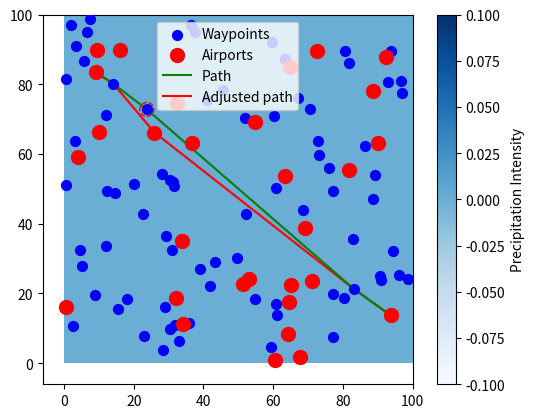

Generate this figure with matplotlib:
import numpy as np
import matplotlib.pyplot as plt
from scipy.stats import multivariate_normal
from scipy.spatial.distance import cdist
from matplotlib.animation import FuncAnimation
from matplotlib.patches import Polygon
from datetime import datetime, timedelta
from matplotlib.patches import Circle

   #####################################################
   # Code Developed by                                 #
   # [redacted]
   # [redacted]
   # [redacted]
   # [email redacted]                 #
   #                                                   #
   #####################################################

#############################################################################################################
# This script provides a foundation for path optimization using dynamic weather.                            #
# It demonstrates a complex integration of weather pattern simulations, aircraft path                       #
# calculations, and real-time graphical updates, setting a solid groundwork for further development in path #
# optimization technologies.                                                                                #
#############################################################################################################

# Key Areas for Future Development:
# - Precipitation Forecasting: Currently, the implementation considers precipitation
#   only at specific waypoints and not along the path segments connecting these points.
#   Extending the precipitation evaluation to these segments could provide a more
#   comprehensive understanding of environmental conditions affecting the entire flight
#   route.
# - Temporal Coherence: There are discrepancies in how temporal elements are handled
#   between the simulation of precipitation and aircraft movements. Aligning the
#   temporal logic used for both will be crucial for ensuring the forecasts are accurate
#   and reliable.
# - Path and Waypoint Optimization: This script lays the groundwork for path optimization
#   under dynamic environmental conditions. It employs multiple iterations and recalculations,
#   which could be made more efficient through caching results or precomputing reusable
#   values. Simplifying complex conditions and modularizing the code into smaller, more
#   manageable functions would also enhance maintainability and performance.
#
# # =============================================================================
# # This foundation invites future contributions that could refine and expand upon the initial
# # models, particularly focusing on implementing the more comprehensive cost functions
# # and optimizing real-time decision-making for aircraft navigation. By improving these aspects,
# # the simulation will become a more powerful tool for predictive analytics and operational
# # planning in adverse weather conditions. Enhancements in these areas will enable more precise
# # predictions and efficient navigational strategies, thereby increasing safety and efficiency
# # in flight operations under challenging weather scenarios.
# =============================================================================


# Threshold for high precipitation (adjust as needed)
precipitation_threshold = 2
# This is an example value

# Dictionary to store high precipitation events
high_precipitation_events = {}

# Dictionary to store timestamps and positions of aircraft
aircraft_waypoints_timestamps = {}


# Initialize global variables
global_min_precipitation = float('inf')
global_max_precipitation = float('-inf')

np.random.seed(42)  # Setting a fixed seed for reproducibility


def scale_precipitation(value, min_val, max_val, new_min=1, new_max=20):
    # Values of precipitation are scaled between 1 and 20 for convenience
    return new_min + (value - min_val) * (new_max - new_min) / (max_val - min_val)


def generate_wind_data(N):
    """
        Generate a simulation of wind vector components based on a potential field. This function
        simulates the wind over a unit square area by solving a discrete approximation of Laplace's equation
        to find a potential field, then calculates the gradient of this field to obtain the wind vectors.

        Args:
            N (int): The resolution of the grid. A higher value results in a finer grid.

        Returns:
            tuple: Two numpy arrays (Vx, Vy) representing the x and y components of the wind velocity at each grid point.
        """
    x = np.linspace(0, 1, N)
    y = np.linspace(0, 1, N)
    X, Y = np.meshgrid(x, y)
    phi = np.zeros((N, N))
    phi[0, :] = 143
    phi[-1, :] = 21
    phi[:, 0] = 49
    phi[:, -1] = 93
    for _ in range(5000):
        phi[1:-1, 1:-1] = (phi[:-2, 1:-1] + phi[2:, 1:-1] + phi[1:-1, :-2] + phi[1:-1, 2:]) / 4
    Vx, Vy = np.gradient(-phi)
    return Vx, Vy


def record_aircraft_timestamps(position, timestamp):
    """
    Record the timestamp and position of the aircraft.
    Args:
    position (np.array): The current position of the aircraft.
    timestamp (datetime): The current timestamp.

     Note:
        This function modifies a global dictionary named `aircraft_waypoints_timestamps` to store the timestamps.
    """
    # Round position to nearest integer for simplicity in storage
    position_tuple = tuple(np.round(position).astype(int))
    if position_tuple not in aircraft_waypoints_timestamps:
        aircraft_waypoints_timestamps[position_tuple] = timestamp
        print(f"Recorded waypoint at {position_tuple} on {timestamp}")


def calculate_travel_times(path, speed_kmph):
    """
    Calculate estimated travel times to each waypoint in the path.
    Args:
    path (np.array): Array of waypoints.
    speed_kmph (float): Aircraft speed in kilometers per hour.

    Returns:
    List of datetime objects representing the estimated times of arrival at each waypoint.
    """
    times = [datetime.now()]  # Start time is now
    total_distance = 0  # Total distance traveled
    for i in range(1, len(path)):
        distance = np.linalg.norm(path[i] - path[i - 1])
        total_distance += distance
        # Convert distance to travel time (distance in km / speed in km/h = time in hours)
        travel_time_hours = distance / speed_kmph
        # Convert hours to timedelta and add to the last time
        times.append(times[-1] + timedelta(hours=travel_time_hours))
    return times


def forecast_precipitation_along_path(path, travel_times, coordinates, grid_size, cov_scale, Vx, Vy, precipitation_sources):
    """
    Forecast precipitation at each waypoint at the expected arrival time.
    """
    forecasts = {}
    current_time = datetime.now()
    Vx_mean, Vy_mean = Vx.mean(), Vy.mean()

    for position, arrival_time in zip(path, travel_times):
        # Simulate the precipitation for a future time based on current data and weather patterns
        # Here, we assume the weather pattern changes slightly over time, represented by a Gaussian function with continuous input from cosine function as BC's
        # We may need a more complex model based on actual weather forecast data
        # Calculate the frame index based on the difference between the arrival time and current time
        frame = int((arrival_time - datetime.now()).total_seconds() / 60)  # Convert future time to frame index
        wind_vector = calculate_wind_vector(frame, Vx_mean, Vy_mean)

        # Simulate how the sources and precipitation might evolve by that frame
        # This is a simplistic assumption and may need a more detailed weather model
        timestamp = datetime.now() + timedelta(minutes=frame)
        centers = [source["position"] + wind_vector * frame for source in precipitation_sources.values()]
        precipitation_field = simulate_precipitation(coordinates, cov_scale, timestamp, precipitation_sources)

        # Find the precipitation value at the waypoint's grid position
        grid_x, grid_y = int(position[0]), int(position[1])
        if 0 <= grid_x < grid_size and 0 <= grid_y < grid_size:
            forecasts[(grid_x, grid_y)] = (arrival_time, precipitation_field[grid_y, grid_x])

    return forecasts


def simulate_precipitation(coordinates, cov_scale, timestamp, precipitation_sources):
    """
        Simulates the precipitation at each point on a grid given multiple moving precipitation sources.

        Args:
            coordinates (np.array): A 2D array of x, y coordinates for grid points.
            cov_scale (float): Scale factor for the covariance of the precipitation distribution.
            timestamp (datetime): The current time for which precipitation is being simulated.
            precipitation_sources (dict): A dictionary of precipitation sources with their current positions and movement directions.

        Globals:
            global_min_precipitation (float): Tracks the minimum precipitation recorded globally.
            global_max_precipitation (float): Tracks the maximum precipitation recorded globally.

        Returns:
            np.array: A grid of scaled precipitation values.
        """
    global global_min_precipitation, global_max_precipitation
    total_precipitation = np.zeros((grid_size, grid_size))
    reshaped_coordinates = coordinates.reshape(grid_size * grid_size, 2)

    for name, source in precipitation_sources.items():
        center = source["position"]
        direction = source["direction"]

        # Update position with direction
        new_position = center + direction
        # Ensure the new position does not go out of the plot boundaries
        new_position = np.clip(new_position, 0, grid_size - 1)
        source["position"] = new_position

        covariance = cov_scale * np.eye(2)
        rv = multivariate_normal(mean=center, cov=covariance)
        precipitation_at_points = rv.pdf(reshaped_coordinates).reshape(grid_size, grid_size)
        total_precipitation += precipitation_at_points

        # Optionally move the source based on its direction
        # source["position"] += direction  # Update position based on the direction for dynamic movement

        # Update global precipitation min and max
    current_min = np.min(total_precipitation)
    current_max = np.max(total_precipitation)
    if current_min < global_min_precipitation:
        global_min_precipitation = current_min
    if current_max > global_max_precipitation:
        global_max_precipitation = current_max

        # Apply scaling to normalize precipitation data
    scaled_precipitation = scale_precipitation(total_precipitation, global_min_precipitation, global_max_precipitation)

    # Check for high precipitation and store the data
    high_precip = scaled_precipitation >= precipitation_threshold
    if np.any(high_precip):
        high_coords = np.argwhere(high_precip)
        for coord in high_coords:
            x, y = coord
            high_precipitation_events[(x, y, timestamp)] = scaled_precipitation[x, y]

    print(f'Min precipitation: {np.min(scaled_precipitation)}, Max precipitation: {np.max(scaled_precipitation)}')

    return scaled_precipitation


# Function to calculate the interpolated position and direction of the aircraft
def get_aircraft_position_and_angle(path, frame, total_frames):
    """
       Calculates the aircraft's position and direction angle along a defined path at a specified frame
       based on linear interpolation between path waypoints.

       Args:
           path (list or np.ndarray): A list of waypoints defining the path of the aircraft. Each waypoint is a tuple or list of length 2.
           frame (int): The current frame number to determine the position on the path.
           total_frames (int): The total number of frames in the animation or simulation.

       Returns:
           tuple: The interpolated position (np.ndarray) and the normalized direction vector (np.ndarray) of the aircraft.
       """
    for i, p in enumerate(path):
        if not (isinstance(p, (list, tuple, np.ndarray)) and len(p) == 2):
            print(f"Invalid element at index {i}: {p}")
    # Check that all waypoints are consistent and of length 2
    if not all(isinstance(p, (list, tuple, np.ndarray)) and len(p) == 2 for p in path):
        raise ValueError("All elements in 'path' must be sequences of length 2")

    # Convert path to numpy array if it's not already one
    path = np.array(path) if not isinstance(path, np.ndarray) else path

    # Ensure the path is a 2D array with shape (n, 2)
    if len(path) > 1 and path.ndim == 2 and path.shape[1] == 2:
        total_path_length = np.sum(np.linalg.norm(np.diff(path, axis=0), axis=1))
        travel_distance = (frame / total_frames) * total_path_length
        accumulated_distance = 0

        # Loop over the path to find the interpolated position for the current frame
        for i in range(1, len(path)):
            segment_length = np.linalg.norm(path[i] - path[i - 1])
            if accumulated_distance + segment_length >= travel_distance:
                ratio = (travel_distance - accumulated_distance) / segment_length
                position = path[i - 1] + ratio * (path[i] - path[i - 1])
                direction_vector = path[i] - path[i - 1]
                direction_vector = direction_vector.astype(float)  # Convert to float for division
                norm = np.linalg.norm(direction_vector)
                if norm != 0:
                    direction_vector /= norm  # Normalize if not zero
                return position, direction_vector
            accumulated_distance += segment_length

        # Fallback if we've finished the path
        direction_vector = path[-1] - path[-2] if len(path) > 1 else np.array([1, 0], dtype=float)
        direction_vector = direction_vector.astype(float)  # Convert to float for division
        norm = np.linalg.norm(direction_vector)
        if norm != 0:
            direction_vector /= norm  # Normalize if not zero
        return path[-1], direction_vector
    else:
        # Raise an error if the path array does not have the expected shape
        raise ValueError(f"Incorrect path shape: expected (n, 2), got {path.shape}")


def calculate_path(optimized_way_points, toff_aport, land_aport):
    """
        Calculate an optimized path for an aircraft from takeoff to landing, passing through several waypoints.
        The path is determined by choosing waypoints that do not deviate more than a specified angle from the
        current direction of travel, while also considering the distance to minimize the total travel cost.

        Args:
            optimized_way_points (np.ndarray): Array of waypoints to consider for the path.
            toff_aport (np.ndarray): Takeoff location coordinates.
            land_aport (np.ndarray): Landing location coordinates.

        Returns:
            np.ndarray: An array representing the calculated path from takeoff to landing.
        """
    path = [toff_aport]  # Start with the takeoff location
    while len(optimized_way_points) > 0:
        if len(path) > 1:
            current_direction = path[-1] - path[-2]
        else:
            current_direction = land_aport - toff_aport

        min_cost = float('inf')
        next_waypoint = None
        next_index = -1

        for index, waypoint in enumerate(optimized_way_points):
            travel_vector = waypoint - path[-1]
            travel_distance = np.linalg.norm(travel_vector)
            total_cost = travel_distance  # Simple cost function for now

            cosine_angle = np.dot(current_direction, travel_vector) / (np.linalg.norm(current_direction) * np.linalg.norm(travel_vector) + np.finfo(float).eps)
            angle = np.arccos(np.clip(cosine_angle, -1.0, 1.0))

            if np.abs(angle) <= np.radians(40) and total_cost < min_cost:
                min_cost = total_cost
                next_waypoint = waypoint
                next_index = index

        if next_waypoint is not None:
            path.append(next_waypoint)
            optimized_way_points = np.delete(optimized_way_points, next_index, axis=0)
        else:
            break

    path.append(land_aport)  # Ensure landing airport is always added
    return np.array(path)


grid_size = 100
cov_scale = 25
Vx, Vy = generate_wind_data(100)
x = np.linspace(0, grid_size, grid_size)
y = np.linspace(0, grid_size, grid_size)
X, Y = np.meshgrid(x, y)
coordinates = np.vstack((X.ravel(), Y.ravel())).T

# Define precipitation sources with names, initial positions, and directions
precipitation_sources = {
    "Alpha": {"position": np.array([grid_size / 2, grid_size / 2]), "direction": np.array([1, 0])},
    "Beta": {"position": np.array([grid_size / 6, grid_size / 1.5]), "direction": np.array([-1, 0])}
}

way_points = np.random.rand(80, 2) * grid_size
airport_locations = np.random.rand(30, 2) * grid_size
toff_aport = airport_locations[2]
land_aport = airport_locations[9]


def forecast_source_positions_at_waypoints(waypoints, travel_times, aircraft_direction, precipitation_sources,
                                           proximity_threshold=10):
    """
    Forecasts precipitation sources' positions at the expected arrival times of waypoints and determines their relative directions.

    Args:
    waypoints (np.array): Array of waypoints the aircraft will traverse.
    travel_times (list): List of datetime objects representing the estimated times of arrival at each waypoint.
    aircraft_direction (np.array): The current travel direction of the aircraft.
    precipitation_sources (dict): Current positions and directions of precipitation sources.
    proximity_threshold (float): Distance threshold for considering a source in the vicinity.

    Returns:
    dict: Information about forecasted source positions, directions, and proximity at each waypoint.
    """
    source_forecasts = {}
    current_time = datetime.now()

    for waypoint, arrival_time in zip(waypoints, travel_times):
        forecasted_sources_info = {}
        time_delta = (arrival_time - current_time).total_seconds() / 3600.0  # time difference in hours

        for name, source in precipitation_sources.items():
            # Forecast the future position of the source
            forecasted_position = source['position'] + source['direction'] * time_delta

            # Vector from the waypoint to the forecasted source position
            vector_to_source = forecasted_position - waypoint
            distance = np.linalg.norm(vector_to_source)

            # Normalize for direction calculation
            vector_to_source_normalized = vector_to_source / distance if distance != 0 else vector_to_source

            # Dot product for relative direction
            direction_dot_product = np.dot(aircraft_direction, vector_to_source_normalized)

            # Cross product for side (right/left)
            cross_product_z = np.cross(aircraft_direction, vector_to_source_normalized)
            side = "left" if cross_product_z > 0 else "right"

            # Determine relative direction
            relative_direction = "towards" if direction_dot_product > 0 else "away"

            # Check proximity
            in_vicinity = distance <= proximity_threshold

            # Store the information
            forecasted_sources_info[name] = {
                "forecasted_position": forecasted_position,
                "distance": distance,
                "relative_direction": relative_direction,
                "side": side,
                "in_vicinity": in_vicinity
            }

        source_forecasts[waypoint.tobytes()] = forecasted_sources_info  # Use waypoint byte representation as key

    return source_forecasts


def calculate_optimized_waypoints(start_aport, land_aport, way_points, proxy_margin=2.0):
    """
    Calculate optimized waypoints from a starting point to a fixed landing airport.

    Args:
    start_aport (np.array): Starting waypoint, typically the takeoff airport.
    land_aport (np.array): Fixed landing airport.
    way_points (np.array): Array of potential waypoints.
    proxy_margin (float): Maximum perpendicular distance from the direct line to consider a waypoint.

    Returns:
    np.array: Array of optimized waypoints.
    """
    # Vector from start to landing airport
    takeoff_to_landing = land_aport - start_aport
    takeoff_to_landing_norm = np.linalg.norm(takeoff_to_landing)

    # Calculate perpendicular distances to the line from start to landing
    per_distances = np.abs(np.cross(takeoff_to_landing, start_aport - way_points)) / takeoff_to_landing_norm

    # Filter waypoints that are close to the line
    close_way_points = way_points[per_distances <= proxy_margin]

    # Further filter to ensure waypoints are in the direction of the landing airport
    vectors_to_waypoints = close_way_points - start_aport
    norms_to_waypoints = np.linalg.norm(vectors_to_waypoints, axis=1)
    boolean_mask = norms_to_waypoints <= (takeoff_to_landing_norm + proxy_margin)

    # Final list of optimized waypoints
    optimized_way_points = close_way_points[boolean_mask]

    print(f"Number of optimized waypoints: {len(optimized_way_points)}")
    return optimized_way_points


def adjust_waypoint_if_precip_high(path, travel_times, forecasts, precipitation_threshold, precipitation_sources):
    """
        Adjusts the aircraft's flight path based on real-time precipitation forecasts. Waypoints are shifted
        to avoid regions with precipitation above a given threshold.

        Args:
            path (list): List of tuples or np.ndarray containing the current flight path waypoints.
            travel_times (list): Estimated travel times to each waypoint.
            forecasts (dict): Dictionary with precipitation forecasts for each waypoint.
            precipitation_threshold (float): Threshold above which precipitation is considered high.
            precipitation_sources (dict): Information about precipitation sources used for forecasting.

        Returns:
            list: The adjusted path with waypoints modified to avoid high precipitation areas.
        """
    print("Original path:", path)
    new_path = []
    i = 0
    while i < len(path):
        pos = path[i]
        print(f"Processing waypoint {i}: {pos}")  # Debug line
        if isinstance(pos, (list, tuple, np.ndarray)) and len(pos) == 2:

            time = travel_times[i]
            forecast = forecasts.get((int(pos[0]), int(pos[1])), (None, 0))[1]

            if forecast > precipitation_threshold:
                print(f"High precipitation at waypoint {i}, adjusting...")
                # Calculate source direction and find adjustment direction
                nearest_source, source_direction = find_nearest_source(pos, precipitation_sources)
                # Create a circle around the current waypoint
                circle = Circle(pos, 2, fill=False, color='red', linestyle='--')
                ax.add_patch(circle)

                if i == 0:
                    # Use the direction from takeoff to landing airport for the initial direction
                    aircraft_direction = land_aport - toff_aport
                    aircraft_direction /= np.linalg.norm(aircraft_direction)  # Normalize the direction vector
                else:
                    aircraft_direction = path[i] - path[i - 1]
                    aircraft_direction /= np.linalg.norm(aircraft_direction)  # Normalize the direction vector

                # Calculate tangent points
                tangent_points = calculate_tangent_points(pos, 2, source_direction, aircraft_direction)
                # Decide on which side to focus based on source direction
                if np.cross(source_direction, np.array([1, 0])) > 0:  # Assuming upward direction as positive
                    chosen_point = tangent_points[1]  # Right side tangent point
                else:
                    chosen_point = tangent_points[0]  # Left side tangent point

                # Find new waypoint at 30 degrees from tangent
                tangent_vector = chosen_point - pos
                selected_waypoint = find_waypoint_within_angle(pos, way_points, tangent_vector, 40)
                # new_path.append(selected_waypoint)
                # Re-calculate travel times and forecasts for the new path segment
                partial_path = np.concatenate(([selected_waypoint], path[i + 1:]))

                partial_travel_times = calculate_travel_times(partial_path, speed_kmph=300)
                partial_forecasts = forecast_precipitation_along_path(partial_path, partial_travel_times, coordinates,
                                                                      grid_size, cov_scale, Vx, Vy,
                                                                      precipitation_sources)
                print('selected waypoint', selected_waypoint)
                print('Type of selected waypoint:', type(selected_waypoint))
                print('slice path', path[i + 1:])
                print('Type of slice path:', type(path[i + 1:]))
                print('partial path', partial_path)
                print('Type of partial path', type(partial_path))
                new_path = new_path[:i]  # Retain the portion of new_path up to the current index
                # Extend new_path with the new partial path
                new_path.extend(partial_path)  # Adding all waypoints from the adjusted one onwards

                i += len(partial_path) - 1  # Adjust index to skip recalculated part
            else:
                new_path.append(pos)

        else:
            print(f"Invalid waypoint encountered at index {i}: {pos}")
            # Handle invalid data, perhaps skip or use a fallback position
        i += 1

    print("New path after adjustments:", new_path)
    return new_path


def find_waypoint_within_angle(current_position, waypoints, tangent_vector, angle_deg=40):
    """
    Find waypoints within a specified angle from the tangent vector.

    Args:
    current_position (np.array): The current position.
    waypoints (list of np.array): List of available waypoints.
    tangent_vector (np.array): The tangent direction vector.
    angle_deg (float): The angle constraint in degrees.

    Returns:
    np.array: The selected waypoint within the angle constraint, or None if no such waypoint exists.
    """
    # Normalize the tangent vector
    tangent_vector = tangent_vector / np.linalg.norm(tangent_vector)
    angle_rad = np.radians(angle_deg)
    selected_waypoint = None
    min_distance = float('inf')

    for waypoint in waypoints:
        # Calculate the vector from the current position to the waypoint
        direction_to_waypoint = waypoint - current_position
        norm = np.linalg.norm(direction_to_waypoint)
        if norm == 0:
            continue  # Skip this waypoint if it's the same as the current position
        direction_to_waypoint_normalized = direction_to_waypoint / norm

        # Calculate the angle between the tangent vector and the waypoint direction vector
        dot_product = np.dot(tangent_vector, direction_to_waypoint_normalized)
        angle = np.arccos(np.clip(dot_product, -1.0, 1.0))

        # Check if the waypoint is within the specified angle
        if angle <= angle_rad:
            distance = np.linalg.norm(direction_to_waypoint)
            if distance < min_distance:
                min_distance = distance
                selected_waypoint = waypoint
                print('selected waypoint', selected_waypoint)
                print('ran')

    return selected_waypoint


def calculate_tangent_points(center, radius, incoming_direction, aircraft_direction):
    """
    Calculate the points of tangency to a circle given a direction vector pointing towards the circle.
    It also considers the aircraft's direction to choose the appropriate tangent point based on the relative direction of the source.

    Args:
    center (np.array): The center of the circle (position of the source).
    radius (float): The radius of the circle around the source.
    incoming_direction (np.array): The movement direction of the source.
    aircraft_direction (np.array): The current movement direction of the aircraft.

    Returns:
    np.array: The selected tangent point based on the relative movement of the source.
    """
    # Normalize the direction vectors
    norm_incoming_direction = incoming_direction / np.linalg.norm(incoming_direction)
    norm_aircraft_direction = aircraft_direction / np.linalg.norm(aircraft_direction)

    # Calculate the angle for the tangent points (90 degrees in radians)
    angle = np.pi / 2

    # Define rotation matrices for both directions
    rotate_clockwise = np.array([[np.cos(angle), np.sin(angle)],
                                 [-np.sin(angle), np.cos(angle)]])
    rotate_counterclockwise = np.array([[np.cos(-angle), np.sin(-angle)],
                                        [-np.sin(-angle), np.cos(-angle)]])

    # Calculate tangent vectors
    tangent_vector1 = np.dot(rotate_clockwise, norm_incoming_direction) * radius
    tangent_vector2 = np.dot(rotate_counterclockwise, norm_incoming_direction) * radius

    # Calculate tangent points
    point1 = center + tangent_vector1
    point2 = center + tangent_vector2

    # Determine the direction of the source relative to the aircraft's direction
    cross_product = np.cross(norm_aircraft_direction, norm_incoming_direction)

    # Select the tangent point based on the direction of the source movement relative to the aircraft
    if cross_product > 0:
        return point2  # Use right tangent if source is to the right of the aircraft's direction
    else:
        return point1  # Use left tangent if source is to the left


# Initialize the figure and axis
fig, ax = plt.subplots()
img = ax.imshow(np.zeros((grid_size, grid_size)), cmap='Blues', origin='lower', extent=[0, grid_size, 0, grid_size])
plt.colorbar(img, ax=ax, label='Precipitation Intensity')

# Triangle representing the aircraft (initially placed at the starting point)
triangle = Polygon([[-1, -1]], closed=True, color='orange')  # Initial dummy points
ax.add_patch(triangle)

optimized_way_points = calculate_optimized_waypoints(toff_aport, land_aport, way_points)
# Calculate path before the animation
path = calculate_path(optimized_way_points, toff_aport, land_aport)

# Plot static elements (waypoints, airports, and path) before starting the animation
ax.scatter(way_points[:, 0], way_points[:, 1], color='blue', s=50, label='Waypoints', zorder=5)
ax.scatter(airport_locations[:, 0], airport_locations[:, 1], color='red', s=100, label='Airports', zorder=5)
ax.plot(path[:, 0], path[:, 1], 'g-', label='Path', zorder=4)  # Ensure path is below waypoints and airports


# This function is called within the animation loop to update the triangle
def update_aircraft(triangle, position, direction_vector):
    """
        Updates the position and orientation of an aircraft represented as a triangle on a plot.

        Args:
            triangle (matplotlib.patches.Polygon): The triangle object representing the aircraft in the plot.
            position (np.array): The current position of the aircraft's center in 2D space.
            direction_vector (np.array): The vector representing the aircraft's forward direction.

        Details:
            The aircraft is visually represented by a triangle whose orientation corresponds to its direction of travel.
            The triangle's 'nose' points in the direction of the vector, and its 'base' is perpendicular to this direction.
        """
    aircraft_length = 3.0  # Length of the aircraft triangle
    aircraft_width = 1.5   # Width of the aircraft triangle

    # Calculate the normalized direction vector
    dir_vec_norm = direction_vector / np.linalg.norm(direction_vector)

    # Calculate the perpendicular vector (for the base of the triangle)
    perp_vec = np.array([-dir_vec_norm[1], dir_vec_norm[0]])

    # Calculate the vertices of the triangle
    nose = position + dir_vec_norm * (aircraft_length / 2)
    left_vertex = position - dir_vec_norm * (aircraft_length / 2) + perp_vec * (aircraft_width / 2)
    right_vertex = position - dir_vec_norm * (aircraft_length / 2) - perp_vec * (aircraft_width / 2)

    print(f"Updating aircraft to position {position} with direction {direction_vector}")

    # Update the triangle's vertices
    triangle.set_xy([left_vertex, right_vertex, nose])


def find_nearest_source(aircraft_position, precipitation_sources):
    """
        Finds the nearest precipitation source to a given aircraft position.

        Args:
            aircraft_position (np.array): The current 2D position of the aircraft.
            precipitation_sources (dict): A dictionary of precipitation sources, where each key is a name of the source
                                          and each value is a dict containing 'position' and 'direction' of the source.

        Returns:
            tuple: The name of the nearest source and the direction vector of this source.

        Description:
            This function iterates through all available precipitation sources, calculates the Euclidean distance from
            the aircraft to each source, and returns the nearest source and its direction vector. This is useful for
            avoidance maneuvers or navigation adjustments in response to adverse weather conditions.
        """
    min_distance = float('inf')
    nearest_source = None
    nearest_direction = None

    for name, source in precipitation_sources.items():
        distance = np.linalg.norm(source["position"] - aircraft_position)
        if distance < min_distance:
            min_distance = distance
            nearest_source = name
            nearest_direction = source["direction"]

    return nearest_source, nearest_direction


def calculate_wind_vector(frame, Vx_mean, Vy_mean, modulation_strength=0.1, frequency=40.0):

    """Calculate wind vector for a given frame using trigonometric modulation."""
    time_factor = modulation_strength * np.array([np.sin(frame / frequency), np.cos(frame / frequency)])
    return np.array([Vx_mean, Vy_mean]) * time_factor


def calculate_distance(point1, point2):
    """Calculate the Euclidean distance between two points."""
    return np.linalg.norm(point1 - point2)


def update_plot(frame, img, coordinates, path, airport_locations, grid_size, cov_scale, Vx, Vy, precipitation_sources, text_annotations):
    """
        Updates the plot for a simulation or visualization, adjusting for dynamic environmental conditions and aircraft movement.

        Args:
            frame (int): Current frame number in the simulation.
            img (matplotlib.image.AxesImage): Image object showing precipitation data.
            coordinates (np.array): Array of coordinates used in the simulation.
            path (list): Current path of the aircraft as a list of coordinates.
            airport_locations (dict): Dictionary with locations of airports.
            grid_size (int): Size of the grid used in the simulation for precipitation and other calculations.
            cov_scale (float): Scale factor for covariance in precipitation calculation.
            Vx, Vy (np.array): Arrays containing the x and y components of wind vectors.
            precipitation_sources (dict): Dictionary of sources generating precipitation.
            text_annotations (list): List of matplotlib.text.Text objects used for displaying data on the plot.

        Returns:
            tuple: Tuple containing updated image and aircraft triangle, representing new state of the plot.
        """
    # Assuming 200 frames total, calculate time_factor and wind_vector for the precipitation movement
    Vx_mean, Vy_mean = Vx.mean(), Vy.mean()
    wind_vector = calculate_wind_vector(frame, Vx_mean, Vy_mean)

    # Update source directions based on wind_vector
    for source in precipitation_sources.values():
        source["direction"] = wind_vector

    # Calculate new centers for the precipitation field
    centers = [np.array([grid_size / 2, grid_size / 2]) + wind_vector * frame,
               np.array([grid_size / 6, grid_size / 1.5]) - wind_vector * frame]
    centers = [np.clip(center, 0, grid_size - 1) for center in centers]

    timestamp = datetime.now() + timedelta(minutes=frame)  # timestamp calculation / I've used here min for 1 frame

    # Update the precipitation field
    precipitation_field = simulate_precipitation(coordinates, cov_scale, timestamp, precipitation_sources)

    # Set data for the updated precipitation field
    img.set_data(precipitation_field)
    img.set_clim(np.min(precipitation_field), np.max(precipitation_field))

    print("Final path array before processing:", path)  # Debug statement

    # Get the current position and direction vector for the aircraft
    # Get the current position and direction vector for the aircraft
    try:
        aircraft_position, direction_vector = get_aircraft_position_and_angle(path, frame, 200)
    except ValueError as e:
        print(f"Error in path data at frame {frame}: {e}")
    nearest_source, nearest_direction = find_nearest_source(aircraft_position, precipitation_sources)

    # Record the timestamp and position of the aircraft
    record_aircraft_timestamps(aircraft_position, timestamp)

    optimized_way_points = calculate_optimized_waypoints(toff_aport, land_aport, way_points)

    # Calculate path
    path = calculate_path(optimized_way_points, toff_aport, land_aport)
    travel_times = calculate_travel_times(path, speed_kmph=300)  # Speed in km/h

    # Get precipitation forecasts along the path
    precipitation_forecasts = forecast_precipitation_along_path(path, travel_times, coordinates, grid_size, cov_scale,

                                                                Vx, Vy, precipitation_sources)

    # Calculate and update distances for each source
    distance_texts = []
    for name, source in precipitation_sources.items():
        distance = calculate_distance(aircraft_position, source["position"])
        distance_texts.append(f"{name}: {distance:.2f} units")

    # Update text annotations on the plot
    for text, annotation in zip(distance_texts, text_annotations):
        annotation.set_text(text)

    # Update the aircraft's position and orientation using the direction vector
    update_aircraft(triangle, aircraft_position, direction_vector)

    # Return the updated artists
    return img, triangle


# Initialize text annotations
text_annotations = [ax.text(0.02, 0.98 - i*0.04, '', transform=ax.transAxes, fontsize=10, verticalalignment='top') for i in range(len(precipitation_sources))]

travel_times = calculate_travel_times(path, speed_kmph=300)

# Forecast and adjust path once before the animation
forecasts = forecast_precipitation_along_path(path, travel_times, coordinates, grid_size, cov_scale, Vx, Vy, precipitation_sources)
adjusted_path = adjust_waypoint_if_precip_high(path, travel_times, forecasts, precipitation_threshold, precipitation_sources)

# Convert adjusted_path to a numpy array
adjusted_path_np = np.array(adjusted_path)
# Plot the new path in red
ax.plot(adjusted_path_np[:, 0], adjusted_path_np[:, 1], 'r-', label='Adjusted path')
# Now start the animation using the adjusted path
ani = FuncAnimation(fig, update_plot, frames=200, fargs=(img, coordinates, adjusted_path, airport_locations, grid_size, cov_scale, Vx, Vy, precipitation_sources, text_annotations), repeat=True)
plt.legend()
plt.show()